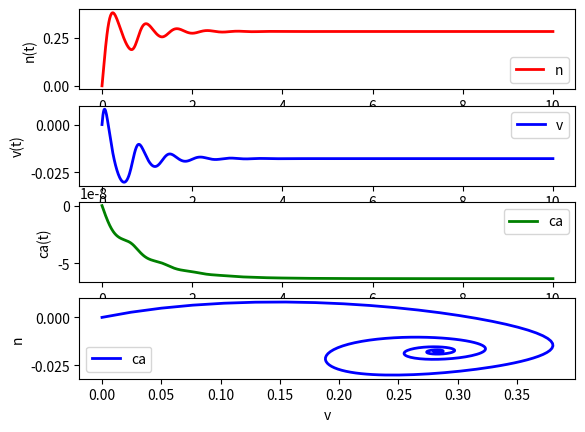
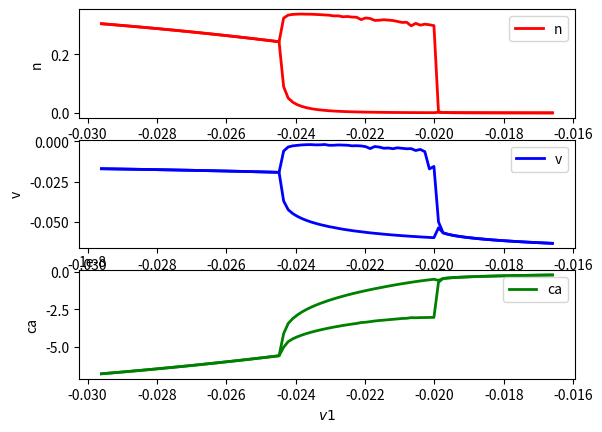

Here is the Python script that generated these plots, in order:
#https://gist.github.com/hamfat/6ed873c47b2f2033d69ad2c7cdcb930a
import numpy as np
from scipy import integrate
import sympy as sm
import matplotlib.pyplot as plt
#%matplotlib inline




def func(Y,t,v1,v2,v4,v5,v6,ca3,ca4,phi,vl,vk,vca,gk,gl,gc,c,kd,bt,alpha,kca):
    #n =Y[0], v =Y[1] , ca =Y[2]
    v3=(-v5/2)*np.tanh((Y[2]-ca3)/ca4)+v6
    return np.array([phi*np.cosh((Y[1]-v3)/(2*v4))*(0.5*(1+np.tanh((Y[1]-v3)/v4))-Y[0]),
                     1/c*(-gl*(Y[1]-vl)-gk*Y[0]*(Y[1]-vk)-gc*0.5*(1+np.tanh((Y[1]-v1)/v2))*(Y[1]-vca)),
                    ((-alpha*gc*0.5*(1+np.tanh((Y[1]-v1)/v2))-kca*Y[2])*((kd+Y[2])**2/((kd+Y[2])**2+kd*bt)))])

# to generate the x-axes
t= np.linspace(0,10,1000)

#initial values

func0= [0,0, 0]  # [N,V,CA]

pars =  (-0.0275,0.025,0.0145,0.008,-0.015,4.0e-7,1.5e-7,2.664,-0.07,-0.09,0.08,3.1416e-13,7.854e-14,1.57e-13,1.9635e-14,1.0e-6,1.0e-4,7.9976e7,1.3567537e2)

Y = integrate.odeint(func, func0, t, pars)

n,v,ca = Y.T

# the plots


plt.subplot(4,1,1)
plt.plot(t, n, 'r', linewidth=2,label='n')
plt.xlabel('t')
plt.ylabel('n(t)')
plt.legend(loc='best')


plt.subplot(4,1,2)
plt.plot(t, v, 'b',linewidth=2, label='v')
plt.xlabel('t')
plt.ylabel('v(t)')
plt.legend(loc='best')


plt.subplot(4,1,3)
plt.plot(t,ca, 'g',linewidth=2, label='ca')
plt.xlabel('t')
plt.ylabel('ca(t)')
plt.legend(loc='best')

plt.subplot(4,1,4)
plt.plot(n,v, 'b',linewidth=2, label='ca')
plt.xlabel('v')
plt.ylabel('n')
plt.legend(loc='best')




######################################################################################################################

# to store the max_min of the solutions
Ymin = []
Ymax = []
V_1 = np.linspace(-0.0296, -0.0166, 100)
t = np.linspace(0, 100,1000)

for v1 in V_1:
    pars = (v1,0.025,0.0145,0.008,-0.015,4.0e-7,1.5e-7,2.664,-0.07,-0.09,0.08,3.1416e-13,7.854e-14,1.57e-13,1.9635e-14,1.0e-6,1.0e-4,7.9976e7,1.3567537e2)

    # integrate again the equation, with new parameters
    Y = integrate.odeint(func, func0, t, pars)

    # appending the result to the list
    Ymin.append(Y[-60:,:].min(axis=0))
    Ymax.append(Y[-60:,:].max(axis=0))

# convert the lists into arrays
Ymin = np.asarray(Ymin)
Ymax = np.asarray(Ymax)


# plot the bifurcation diagram
plt.figure()

plt.subplot(3,1,1)
plt.plot(V_1, Ymin[:,0], 'r', linewidth=2,label='n')
plt.plot(V_1, Ymax[:,0], 'r',linewidth=2)
plt.xlabel('$v1$')
plt.ylabel('n')
plt.legend(loc='best')


plt.subplot(3,1,2)
plt.plot(V_1, Ymin[:,1], 'b',linewidth=2, label='v')
plt.plot(V_1, Ymax[:,1], 'b', linewidth=2)
plt.xlabel('$v1$')
plt.ylabel('v')
plt.legend(loc='best')


plt.subplot(3,1,3)
plt.plot(V_1, Ymin[:,2], 'g',linewidth=2, label='ca')
plt.plot(V_1, Ymax[:,2], 'g',linewidth=2)
plt.xlabel('$v1$')
plt.ylabel('ca')
plt.legend(loc='best')

plt.show()
